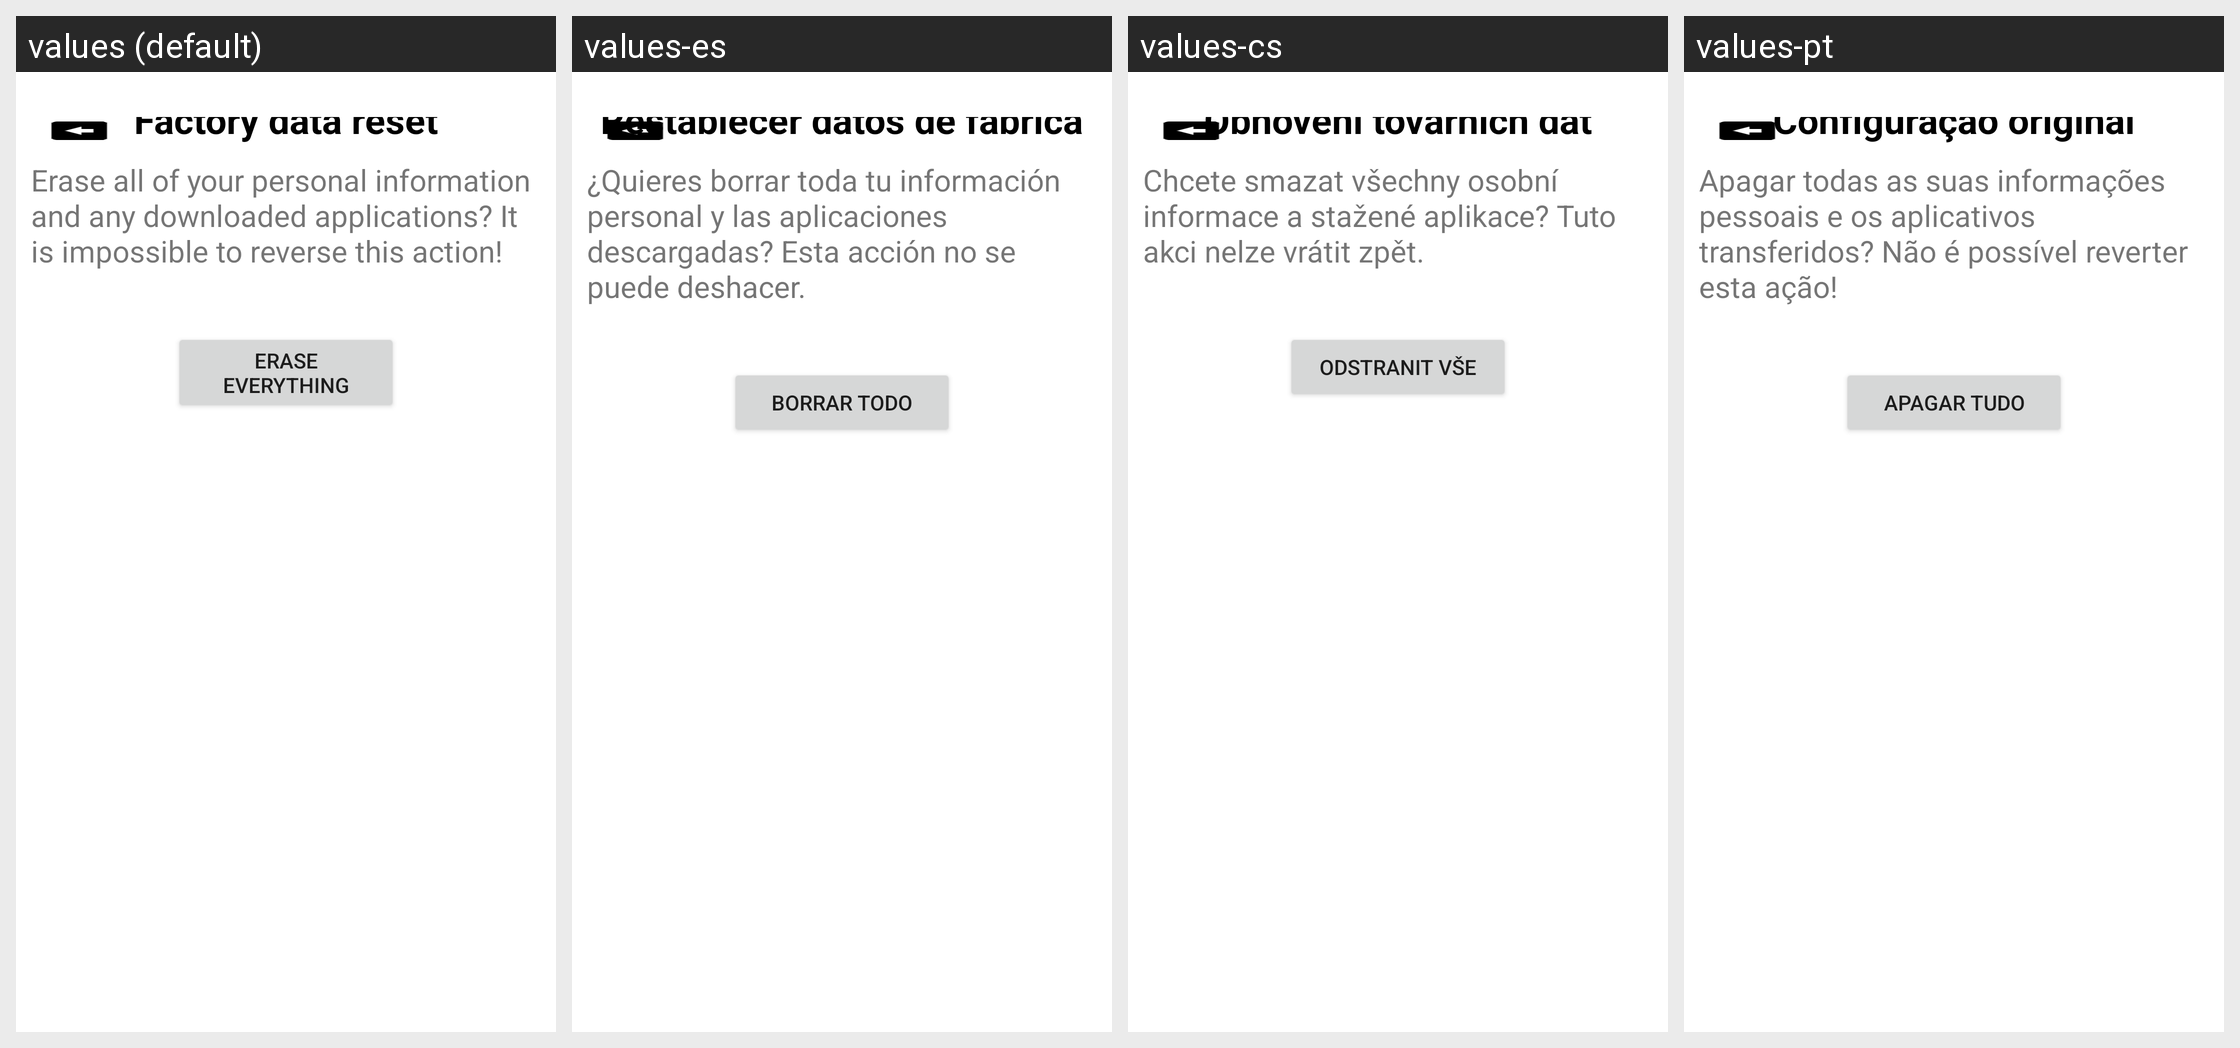

The same Android screen rendered under several of its app's locales, left to right. List the strings drawn on it with the default value and each locale's translation.
Android screen res/layout/master_clear_final.xml rendered under 4 locales, left to right: values (default), values-es, values-cs, values-pt. Device: Nexus 5 (rendered at 1080×1920; each locale shown at half size, 540×960, under a caption strip naming it); theme Theme.MaterialComponents.DayNight.NoActionBar.
Other locales in the repository, not shown: values-ar, values-bo, values-ca, values-de, values-en-rGB, values-es-rUS, values-fr, values-hu, values-it, values-iw, values-ja, values-ko, values-nb, values-nl, values-pl, values-pt-rPT, values-ru, values-zh-rCN, values-zh-rTW.
Strings drawn on this screen, with the default value and each locale's value (text and hints the layout hard-codes, and strings that could not be matched under every locale, appear in the picture but are not listed):

master_clear_title
  values: Factory data reset
  values-es: Restablecer datos de fábrica
  values-cs: Obnovení továrních dat
  values-pt: Configuração original

master_clear_final_desc
  values: Erase all of your personal information and any downloaded applications? It is impossible to reverse this action!
  values-es: ¿Quieres borrar toda tu información personal y las aplicaciones descargadas? Esta acción no se puede deshacer.
  values-cs: Chcete smazat všechny osobní informace a stažené aplikace? Tuto akci nelze vrátit zpět.
  values-pt: Apagar todas as suas informações pessoais e os aplicativos transferidos? Não é possível reverter esta ação!

master_clear_final_button_text
  values: Erase everything
  values-es: Borrar todo
  values-cs: Odstranit vše
  values-pt: Apagar tudo
